Run: headless pygame with SDL's dummy video driver; simulated clock (each Clock.tick advances the game by its frame time, no real sleeping); random seed 0; keys injected as events and as key.get_pressed() state; no mouse input.
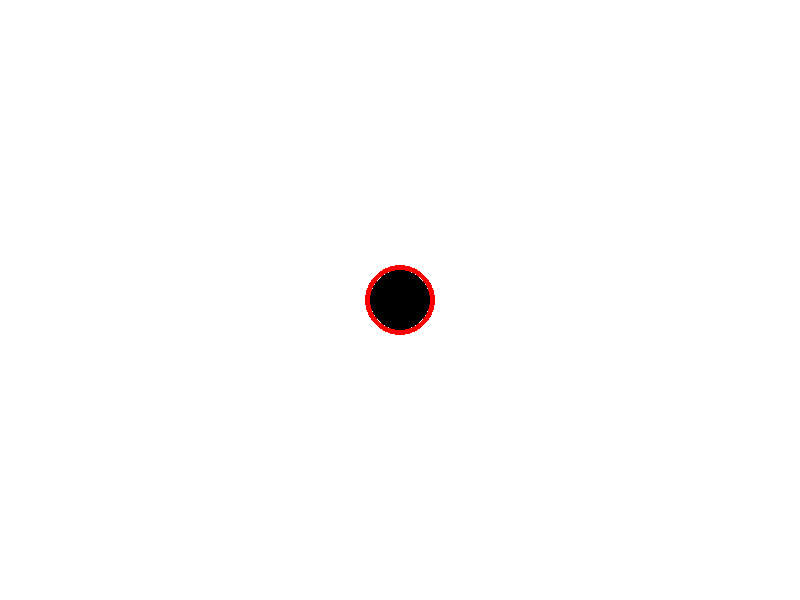
Frame 1 of 4 · flips 1–60 · no input
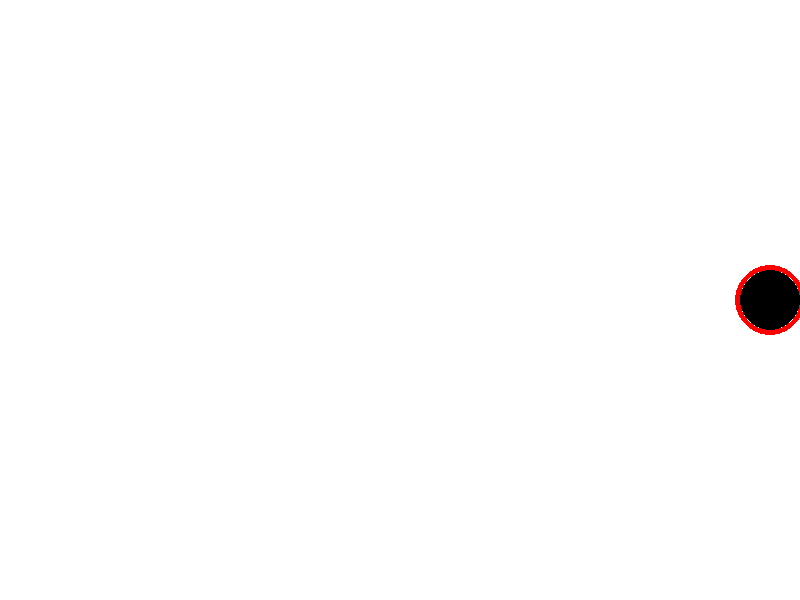
Frame 2 of 4 · flips 61–180 · tapped SPACE, RETURN · held RIGHT (→), D
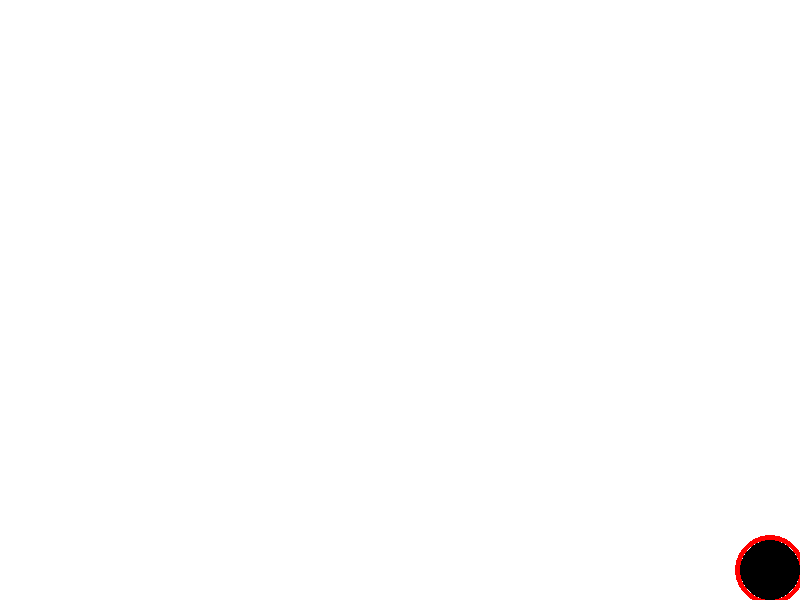
Frame 3 of 4 · flips 181–300 · held DOWN (↓), S
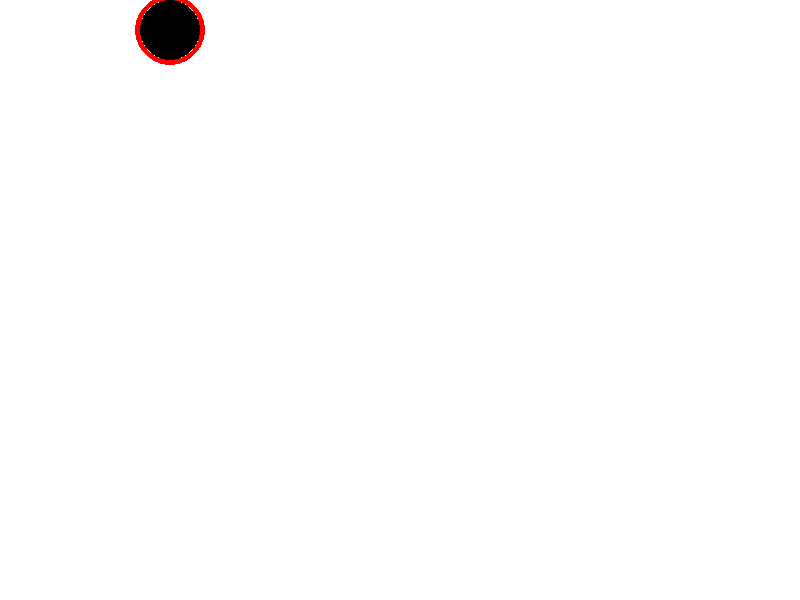
Frame 4 of 4 · flips 301–420 · held LEFT (←), A, UP (↑), W

The pygame program that drew these frames:

import os
import pygame
import random

# Initialize Pygame
pygame.init()

# Set up the display
WIDTH, HEIGHT = 800, 600
screen = pygame.display.set_mode((WIDTH, HEIGHT))
pygame.display.set_caption("Moving Circle")

# Set up the clock
clock = pygame.time.Clock()

# Define colors
BLACK = (0, 0, 0)
WHITE = (255, 255, 255)
RED = (255, 0, 0)
GREEN = (0, 255, 0)
BLUE = (0, 0, 255)

# Set up the circle
circle_radius = 30
circle_border_width = 5
circle_glow_speed = 5
circle_glow_color = RED
circle_color = BLACK
circle_x = WIDTH // 2
circle_y = HEIGHT // 2
circle_speed = 5

# Set up the game loop
running = True
while running:
    # Handle events
    for event in pygame.event.get():
        if event.type == pygame.QUIT:
            running = False
        elif event.type == pygame.KEYDOWN:
            if event.key == pygame.K_ESCAPE:
                running = False

    # Handle circle movement
    keys = pygame.key.get_pressed()
    if keys[pygame.K_LEFT] and circle_x > circle_radius:
        circle_x -= circle_speed
    elif keys[pygame.K_RIGHT] and circle_x < WIDTH - circle_radius:
        circle_x += circle_speed
    if keys[pygame.K_UP] and circle_y > circle_radius:
        circle_y -= circle_speed
    elif keys[pygame.K_DOWN] and circle_y < HEIGHT - circle_radius:
        circle_y += circle_speed

    # Handle circle glow animation
    circle_glow_color = (circle_glow_color[1], circle_glow_color[2], circle_glow_color[0])
    circle_color, circle_glow_color = circle_glow_color, circle_color

    # Draw everything
    screen.fill(WHITE)
    pygame.draw.circle(screen, circle_glow_color, (circle_x, circle_y), circle_radius + circle_border_width, circle_border_width)
    pygame.draw.circle(screen, circle_color, (circle_x, circle_y), circle_radius)
    pygame.display.update()

    # Set the framerate
    clock.tick(60)

# Quit Pygame
pygame.quit()
